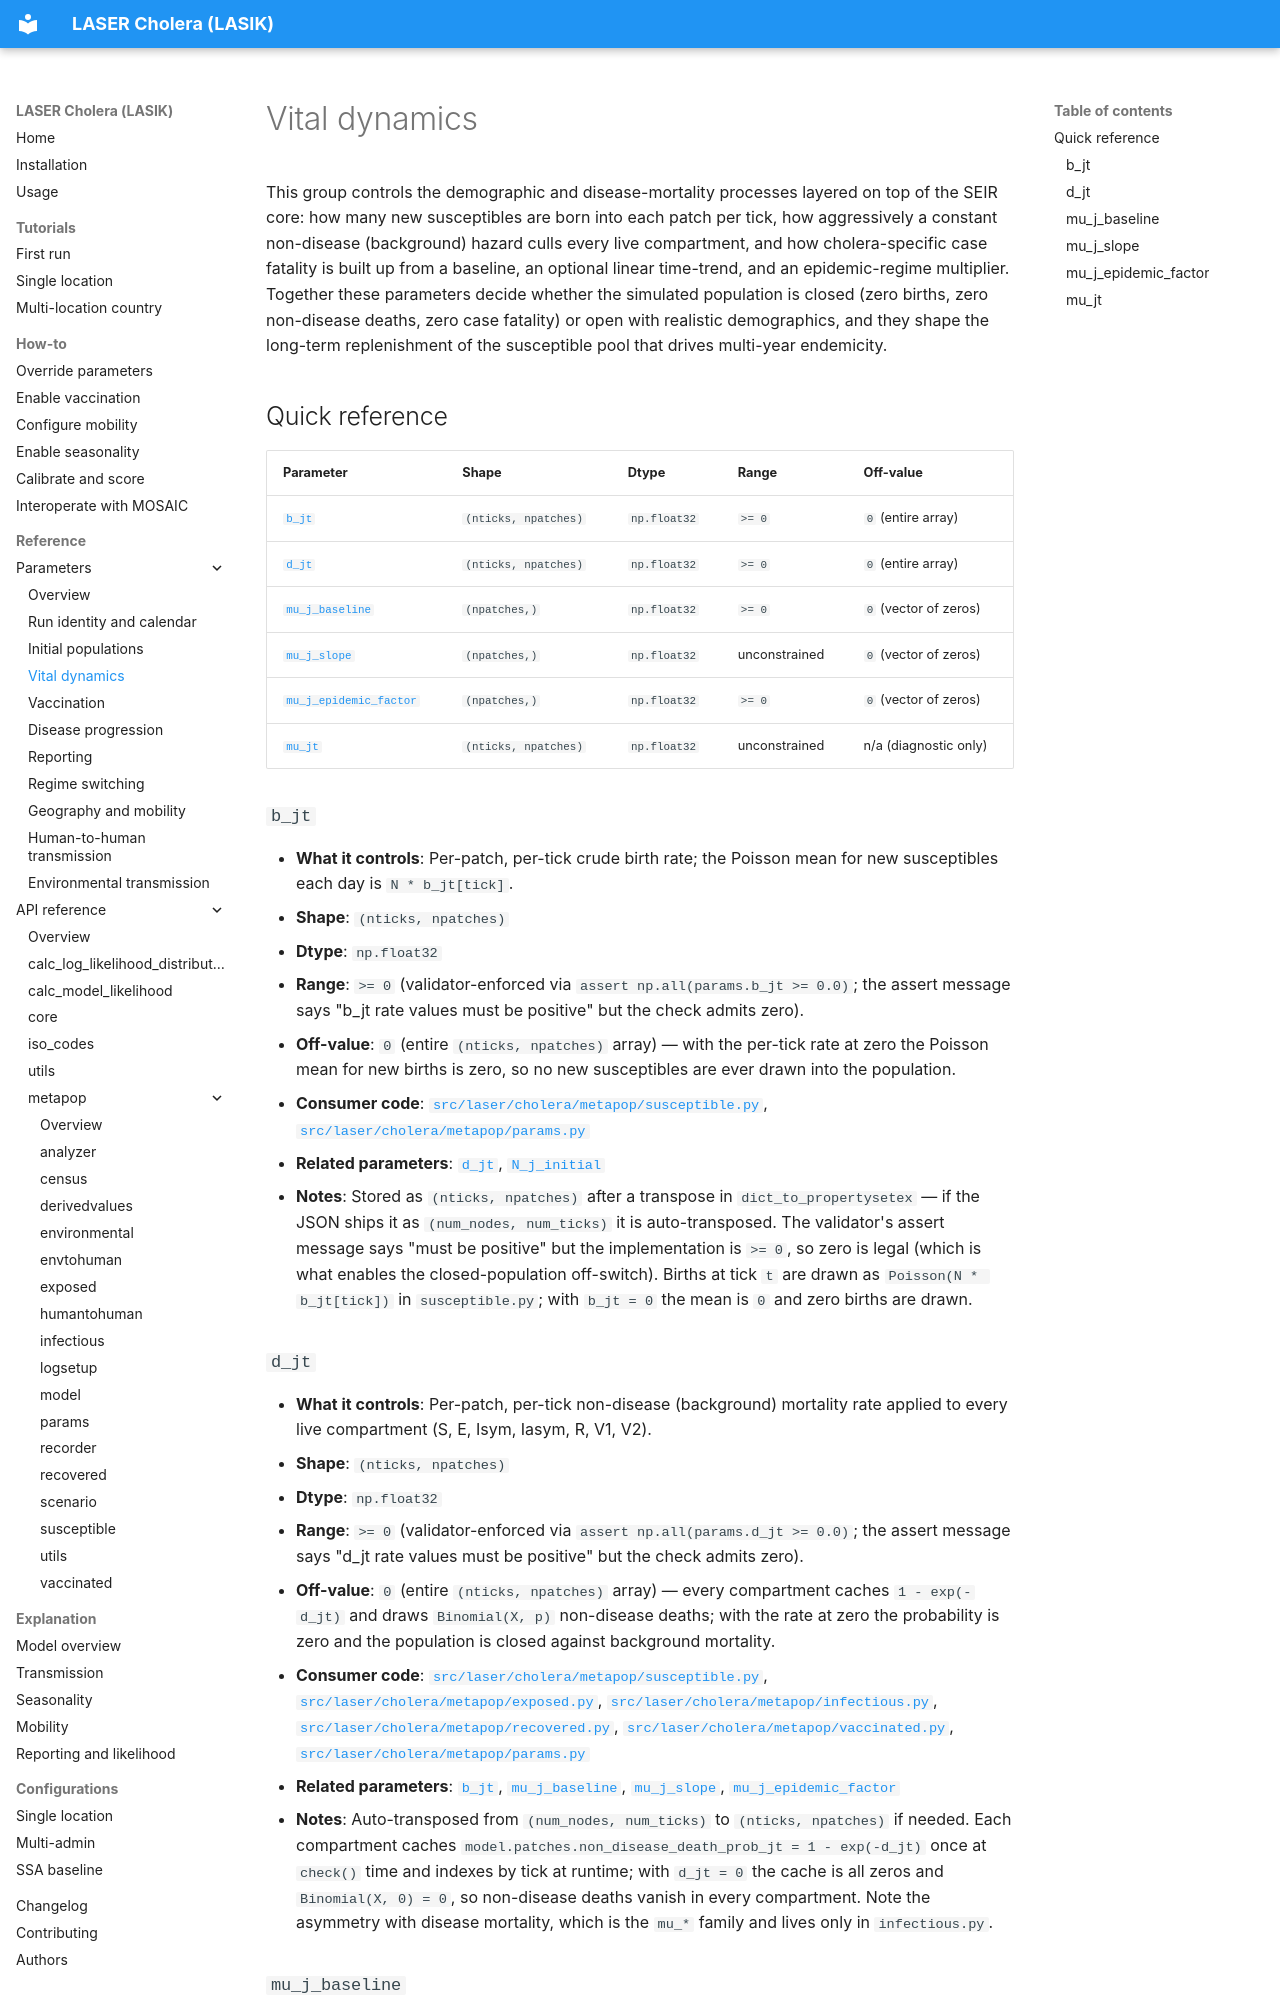

repository: InstituteforDiseaseModeling/laser-cholera · page: reference/parameters/vital-dynamics/index.html · generator: mkdocs

# Vital dynamics

This group controls the demographic and disease-mortality processes layered on top of the SEIR core: how many new susceptibles are born into each patch per tick, how aggressively a constant non-disease (background) hazard culls every live compartment, and how cholera-specific case fatality is built up from a baseline, an optional linear time-trend, and an epidemic-regime multiplier. Together these parameters decide whether the simulated population is closed (zero births, zero non-disease deaths, zero case fatality) or open with realistic demographics, and they shape the long-term replenishment of the susceptible pool that drives multi-year endemicity.

## Quick reference

| Parameter | Shape | Dtype | Range | Off-value |
| --- | --- | --- | --- | --- |
| [`b_jt`](#b_jt) | `(nticks, npatches)` | `np.float32` | `>= 0` | `0` (entire array) |
| [`d_jt`](#d_jt) | `(nticks, npatches)` | `np.float32` | `>= 0` | `0` (entire array) |
| [`mu_j_baseline`](#mu_j_baseline) | `(npatches,)` | `np.float32` | `>= 0` | `0` (vector of zeros) |
| [`mu_j_slope`](#mu_j_slope) | `(npatches,)` | `np.float32` | unconstrained | `0` (vector of zeros) |
| [`mu_j_epidemic_factor`](#mu_j_epidemic_factor) | `(npatches,)` | `np.float32` | `>= 0` | `0` (vector of zeros) |
| [`mu_jt`](#mu_jt) | `(nticks, npatches)` | `np.float32` | unconstrained | n/a (diagnostic only) |

### `b_jt`

- **What it controls**: Per-patch, per-tick crude birth rate; the Poisson mean for new susceptibles each day is `N * b_jt[tick]`.
- **Shape**: `(nticks, npatches)`
- **Dtype**: `np.float32`
- **Range**: `>= 0` (validator-enforced via `assert np.all(params.b_jt >= 0.0)`; the assert message says "b_jt rate values must be positive" but the check admits zero).
- **Off-value**: `0` (entire `(nticks, npatches)` array) — with the per-tick rate at zero the Poisson mean for new births is zero, so no new susceptibles are ever drawn into the population.
- **Consumer code**: [`src/laser/cholera/metapop/susceptible.py`](../../reference/index.md), [`src/laser/cholera/metapop/params.py`](../../reference/index.md)
- **Related parameters**: [`d_jt`](#d_jt), [`N_j_initial`](initial-populations.md#n_j_initial)
- **Notes**: Stored as `(nticks, npatches)` after a transpose in `dict_to_propertysetex` — if the JSON ships it as `(num_nodes, num_ticks)` it is auto-transposed. The validator's assert message says "must be positive" but the implementation is `>= 0`, so zero is legal (which is what enables the closed-population off-switch). Births at tick `t` are drawn as `Poisson(N * b_jt[tick])` in `susceptible.py`; with `b_jt = 0` the mean is `0` and zero births are drawn.

### `d_jt`

- **What it controls**: Per-patch, per-tick non-disease (background) mortality rate applied to every live compartment (S, E, Isym, Iasym, R, V1, V2).
- **Shape**: `(nticks, npatches)`
- **Dtype**: `np.float32`
- **Range**: `>= 0` (validator-enforced via `assert np.all(params.d_jt >= 0.0)`; the assert message says "d_jt rate values must be positive" but the check admits zero).
- **Off-value**: `0` (entire `(nticks, npatches)` array) — every compartment caches `1 - exp(-d_jt)` and draws `Binomial(X, p)` non-disease deaths; with the rate at zero the probability is zero and the population is closed against background mortality.
- **Consumer code**: [`src/laser/cholera/metapop/susceptible.py`](../../reference/index.md), [`src/laser/cholera/metapop/exposed.py`](../../reference/index.md), [`src/laser/cholera/metapop/infectious.py`](../../reference/index.md), [`src/laser/cholera/metapop/recovered.py`](../../reference/index.md), [`src/laser/cholera/metapop/vaccinated.py`](../../reference/index.md), [`src/laser/cholera/metapop/params.py`](../../reference/index.md)
- **Related parameters**: [`b_jt`](#b_jt), [`mu_j_baseline`](#mu_j_baseline), [`mu_j_slope`](#mu_j_slope), [`mu_j_epidemic_factor`](#mu_j_epidemic_factor)
- **Notes**: Auto-transposed from `(num_nodes, num_ticks)` to `(nticks, npatches)` if needed. Each compartment caches `model.patches.non_disease_death_prob_jt = 1 - exp(-d_jt)` once at `check()` time and indexes by tick at runtime; with `d_jt = 0` the cache is all zeros and `Binomial(X, 0) = 0`, so non-disease deaths vanish in every compartment. Note the asymmetry with disease mortality, which is the `mu_*` family and lives only in `infectious.py`.
